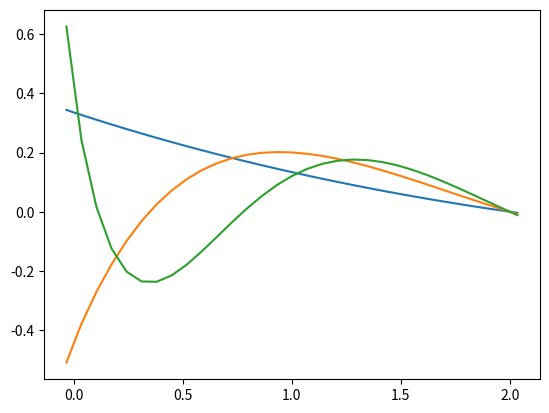

Source code (Python):
# -*- coding: utf-8 -*-
"""
Created on Wed Jan 30 09:18:45 2019

[redacted]
"""

import numpy as np
import scipy.linalg as la
import matplotlib.pyplot as plt
import scipy.special as sp

#some constants
L = 2 #length of the chain is 2m
g = 9.8 #acceleration due to gravity in m/(s**2)

# two boundary conditions
a = 0 #far left x coordinate of boundary condition for f(x); f'(a) = 0
b = L #far right x coordinate of boundary condition for f(x); f(b) = 0

N = 30 #number of grid points we wish to use
xcelledge,h = np.linspace(a,L,N,retstep = True)


xcenter = np.arange(a - h/2, b + 3*h/2, h)

#now we'll define the A and B matrices
A = np.zeros((N + 1,N + 1))
A[0,0] = -1/h
A[0,1] = 1/h
A[-1,-1] = 1/2
A[-1,-2] = 1/2
for n in range(1,N):
    A[n,n-1] = xcenter[n] * h**(-2)
    A[n,n] = ((-2 * xcenter[n])/(h**2)) - (1/h)
    A[n,n+1] = (xcenter[n]/(h**2)) + (1/h)
B = np.identity(N+1)
B[-1,-1] = 0

#now we will find the eigenvalues and vectors of this problem
vals, vecs = la.eig(A,B)

#because lambda = (-g * omega**2), we can find omega (the eigenfrequencies)
omega = np.sqrt(-vals * g)

# now we'll sort the eigenvalues and eigenvectors
ind = np.argsort(omega)
omega=omega[ind]
vecs = vecs[:,ind]

plt.figure()
plt.plot(xcenter,vecs[:,0])
plt.plot(xcenter,vecs[:,1])
plt.plot(xcenter,vecs[:,2])
plt.show()

x = 2
exactomegas=np.sqrt((sp.jn_zeros(0,10)**2)*g/(4*x))